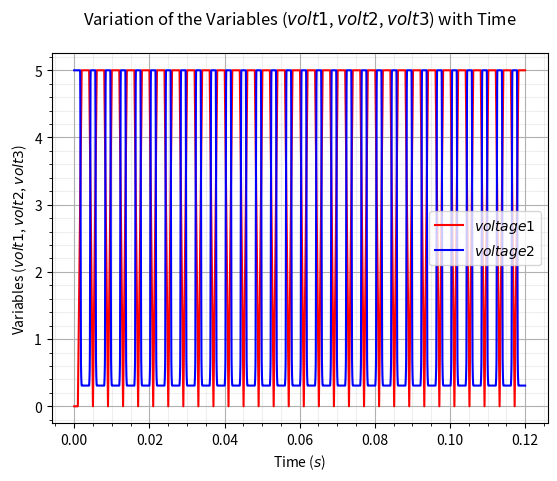

This figure's Python source:
"""
This code section can now generate a transient simulation by performing OP analysis which is used for the initial conditions.
The initial conditions is then transferred into the Newton-Raphson solver which solves for the nodal voltages, currents, and
variables that are needed for the transient simulation.
Expansions:
1) Try adding more components such as inductors, VCCS, and increase circuit size
2) Incorporate with C++ to be used for acceleration
"""

import time as tm
import numpy as np
import scipy.sparse as sp
import scipy.sparse.linalg as spl
import matplotlib.pyplot as plt
from numpy import inf

from numpy import count_nonzero
# The amount of iterations for the timestep, the higher the more accurate but uses more computing resources
n = 5001 #5001 seems to be the sweet spot

# Choosing the pulse wave for the transient simulation
simul = 1

# Defining the Time and Timestep for Transient Simulation
X1 = np.ones((n,1))
t_start = 0
t_end = 12e-2
t1 = 0
h = (t_end - t_start) / (n-1)
t = np.arange(t_start, t_end + h, h)

print(h)
# Doing the sine wave analysis
def V_sine(V_o,V_a,t_d,theta,f,t1):
    V_t1 = 0
    if(t1 < t_d):
        V_t1 = V_o
    else:
        V_t1 = V_o + V_a*np.exp(-theta*(t1-t_d))*np.sin(2*np.pi*f*(t1-t_d))
    return V_t1

# Doing the pulse wave analysis
def V_pulse(V1,V2,t1,td,tr,tf,tpw,tper):
    V_t1 = V1
    if(t1 >= 0 and t1 < td):
        V_t1 = V1
    elif(t1 >= td and t1 < (td + tr)):
        V_t1 = V1 + (V2-V1)*(t1-td)/tr
    elif(t1 >= (td + tr) and t1 < (td + tr + tpw)):
        V_t1 = V2
    elif(t1 >= (td + tr + tpw) and t1 < (td + tr + tpw + tf)):
        V_t1 = V2 + (V1 - V2)*(t1-(td+tr+tpw))/tf
    elif(t1 >= (td + tr + tpw + tf) and t1 <= (td + tper)):
        V_t1 = V1
    else:
        t1 = td
    return V_t1, t1

# Functions that defines the different stamps for the resistor, voltage source, and current source
def cond(R):
    g = 1/R
    return g

# A function that creates a matrix of zeros
def matrix(maxi,maxj):
    size = (maxi,maxj)
    return np.zeros(size)

# A function that extends the branch of the matrix
def mat_ext(M):
    a = np.shape(M)
    M1=np.zeros((a[0]+1,a[1]+1),M.dtype)
    M1[:-1,:-1]=M
    return M1

# Function that sums up the matrices for the total overall matrix
def mat_sum(list_of_mat):
    a = list_of_mat[0]
    for i in range(1, len(list_of_mat)):
        a += list_of_mat[i]
    return a

# A function that initiliaze the current sources value and input into the RHS matrices based on MNA stamps
def Is_assigner(node_x,node_y,I,RHS):
    size_RHS = np.shape(RHS)
    a = matrix(size_RHS[0],size_RHS[1])
    if(node_x == 0):
        a[node_y-1][0] = I
    elif(node_y == 0):
        a[node_x-1][0] = -I
    else:
        a[node_x-1][0] = -I
        a[node_y-1][0] = I
        
    New_RHS = RHS + a
    return New_RHS

# A function that initiliaze the resistor values and input into the LHS matrices based on MNA stamps
def R_assigner(node_x,node_y,R,LHS):
    size_LHS = np.shape(LHS)
    a = np.zeros((size_LHS[0],size_LHS[1]))
    
    if(node_x == 0):
        a[node_y-1][node_y-1] = R
        
    elif(node_y == 0):
        a[node_x-1][node_x-1] = R
    else:
        a[node_x-1][node_x-1] = R
        a[node_x-1][node_y-1] = -R
        a[node_y-1][node_x-1] = -R
        a[node_y-1][node_y-1] = R
        
    New_LHS = LHS + a
    return New_LHS

# A function that initiliaze the resistor values and input into the LHS matrices based on MNA stamps
def VCCS_assigner(node_x,node_y,node_cx,node_cy,R,LHS):
    size_LHS = np.shape(LHS)
    a = matrix(size_LHS[0],size_LHS[1])
    if(node_x == 0):
        if(node_cx == 0):
            a[node_y-1,node_cy-1] = R
        elif(node_cy == 0):
            a[node_y-1,node_cx-1] = -R
        else:
            a[node_y-1,node_cx-1] = -R
            a[node_y-1,node_cy-1]= R
    elif(node_y == 0):
        if(node_cx == 0):
            a[node_x-1,node_cy-1] = -R
        elif(node_cy == 0):
            a[node_x-1,node_cx-1] = R
        else:
            a[node_x-1,node_cx-1] = R
            a[node_x-1,node_cy-1] = -R
    else:
        a[node_x-1,node_cx-1] = R
        a[node_x-1,node_cy-1] = -R
        a[node_y-1,node_cx-1] = -R
        a[node_y-1,node_cy-1] = R
    LHS = LHS + a
    
    return LHS

def N_JFet_assigner(node_d,node_g,node_s,beta,Vto,LAMBDA,LHS,RHS,solution):
    VCCS_assigner(node_d,node_s,node_d,node_s,R,LHS)
    Diode_assigner(node_g,node_d,2.7e-9,0.05,4e-12,h,LHS,RHS,solution)
    Diode_assigner(node_g,node_s,2.7e-9,0.05,4e-12,h,LHS,RHS,solution)
    
    return LHS, RHS

def C_assigner(node_x,node_y,C,LHS,RHS,solution,h,mode):
    x = C/h
    if(mode == 0):
        x1 = 0
        x = 0
    else:
        if(node_x == 0):
            x1 = C*solution[node_y-1]/h
        elif(node_y == 0):
            x1 = C*solution[node_x-1]/h
        else:
            x1 = C*(solution[node_x-1]-solution[node_y-1])/h
    
    # Matrix stamp for a capacitor on RHS
    New_RHS = Is_assigner(node_x,node_y,x1,RHS)
    # Matrix stamp for a capacitor on LHS
    New_LHS = R_assigner(node_x,node_y,x,LHS)
    
    return New_LHS, New_RHS

# A function that extends the matrix with the values needed for the LHS based on MNA stamps
def branch_ext(M,node_x,node_y):
    # Create the column for voltage stamp
    size_a = np.shape(M)
    va= np.zeros((size_a[0],1))
    if(node_x == 0):
        va[node_y-1,0] = 1
    elif(node_y == 0):
        va[node_x-1,0] = 1
    else:
        va[node_x-1,0] = -1
        va[node_y-1,0] = 1
    
    # Create the row for voltage stamp
    zero_ext = np.zeros((1,1))
    ha = va[..., None]
    haz = np.concatenate((ha,zero_ext),axis=None)
    
    #Contatenate both for the new matrix
    M1 = np.hstack((M,va))
    M2 = np.vstack((M1,haz))
    
    return M2

# A function that adds in voltage for the both LHS and RHS based on MNA stamps
def Vs_assigner(V_value, node_x, node_y, LHS, RHS):
    Value = np.array([[V_value]])
    # Extending the branch at the LHS matrix
    New_LHS = branch_ext(LHS,node_x,node_y)
    # Assigning the value at RHS
    if(node_x == 0):
        New_RHS = np.concatenate((RHS, -Value), axis=0)
    else:
        New_RHS = np.concatenate((RHS, Value), axis=0)
    size_RHS = np.shape(New_RHS)
    return New_LHS, New_RHS, size_RHS[0]

def Ind_assigner(L,node_x,node_y,LHS,RHS,h,init):
    if(L == 0):
        # Matrix stamp for an inductor on LHS
        New_LHS = branch_ext(LHS,node_y,node_x)
        size_LHS = np.shape(New_LHS)
        New_LHS[size_LHS[0]-1,size_LHS[1]-1] = -L/h
        Ind_val = np.array([[0]])
        New_RHS = np.concatenate((RHS, Ind_val), axis=0)
    else:
        New_RHS = RHS
        New_LHS = LHS
        size_LHS = np.shape(LHS)
        New_LHS[size_LHS[0]-1,size_LHS[1]-1] = -L/h
        # Matrix stamp for an inductor on RHS
        New_RHS[size_LHS[0]-1,0] = -L*init[size_LHS[0]-1,0]/h
    
    # return New_LHS, New_RHS

def fet_assigner(number, node_vd, node_vg, node_vs, node_vb, solution, LHS, RHS,  mode):
    # the position of the drain, gate, source, and base voltages are hard-coded for the transistor model
    # we are using a discrete MOSFET, so the vb is connected to the source terminal
    add = 0
    for i in range(number-1):
        add +=14
        i += 1
        
    # The settings for the large signal analysis model
    # uses node_vd as starting reference node for the simulation
    if(node_vd == 0):
        vd = 0
    else:
        # LHS = R_assigner(2,5,cond(1e-3),LHS) # RD
        vd = solution[node_vd-1,0]
        
    if(node_vg == 0):
        vg = 0
    else:
        vg = solution[node_vg-1,0]
    
    if(node_vs == 0):
        vs = 0
    else:
        vs = solution[node_vs-1,0]
        
    if(node_vb == 0):
        vb = 0
    else:
        vb = solution[node_vb-1,0]
    # the other settings for fet model based on the large signal analysis
    LHS = R_assigner(1,4,cond(1.1e-3),LHS) # RG
    LHS = R_assigner(7,0,cond(1.2e-3),LHS) # RS
    LHS = R_assigner(6,0,cond(1.3e-3),LHS) # RB
    LHS = R_assigner(5,7,cond(1e9),LHS) # RDS
    LHS, RHS = Diode_assigner(6,5,10e-14,0.05,4e-12,h,LHS,RHS,solution,mode) # Diode BD
    LHS, RHS = Diode_assigner(6,7,10e-14,0.05,4e-12,h,LHS,RHS,solution,mode) # Diode BS
    LHS, RHS = C_assigner(6,5,1e-12,LHS,RHS,solution,h,mode) # Capacitor BD
    LHS, RHS = C_assigner(4,5,1e-12,LHS,RHS,solution,h,mode) # Capacitor GD
    LHS, RHS = C_assigner(4,7,1e-12,LHS,RHS,solution,h,mode) # Capacitor GBO_1
    LHS, RHS = C_assigner(4,6,1e-12,LHS,RHS,solution,h,mode) # Capacitor GBO_2
    LHS, RHS = C_assigner(7,6,1e-12,LHS,RHS,solution,h,mode) # Capacitor BSO
    
    W = 400e-6
    L = 10e-6
    kp = 200e-6
    mCox = kp
    phi = 0.6
    vt0 = 3
    LAMBDA = 0.1
    gamma = 0
    Beta = (mCox)*(W/L)
    vsb = vs - vb
    vt = vt0 + gamma*((np.sqrt(2*phi+vsb)-np.sqrt(2*phi))) # already taking into account the body effect of MOSFETs
    # vt = 2
    vgs = vg - vs
    vds = vd - vs
    # gm = K*vds
    if (vgs>vt) and (vds <= (vgs-vt)): # the transistor is in linear
        # id = gm*vgs + gds*vds
        id = Beta*(vgs-vt-1/2*vds)*vds*(1+LAMBDA*vds)
        gds = Beta*(1+LAMBDA*vds)*(vgs-vt-vds)+Beta*LAMBDA*vds*(vgs-vt-1/2*vds)
        gm = Beta*(1+LAMBDA*vds)*vds
    elif (vgs>vt) and (vds > (vgs-vt)): # the transistor is in saturation
        id = (Beta/2)*np.power((vgs - vt),2) * (1+LAMBDA*vds)
        gds = (Beta/2)*LAMBDA*np.power((vgs-vt),2)
        gm = Beta*(1+LAMBDA*vds)*(vgs-vt)
    else: # the transistor is in cutoff
        id = 0
        gds = 0
        gm = 0
    
    I_DSeq = id - gm*vgs - gds*vds # 10.190 equation 
    # id = gm*vgs + gds*vds
    # print(id)
    # print(vgs,vds,id)
    # print(vgs,vt,vds,id)
    # the position of the drain current is hard-coded for the transistor model
    '''Change the current source, add diodes and capacitors, make it as a switch, IV curve, voltage source as gate, voltage source as source,
    drain voltage, repeating for loop, directly go to analog model on the transistor, look the VT for the diode.'''
    New_RHS = Is_assigner(node_vd,node_vs,I_DSeq,RHS)
    
    LHS = R_assigner(node_vd,node_vs,gds,LHS) # assigning gds
    LHS = VCCS_assigner(node_vd,node_vs,node_vg,node_vs,gm,LHS) # assigning gm
    New_LHS = LHS
    # print(New_RHS)
    # print(New_RHS,"\n",New_LHS)
    return New_LHS,New_RHS

def Diode_assigner(node_x,node_y,Is,VT,cd,h,LHS,RHS,solution,mode):
    if(mode == 0 ): # OP analysis
        a = 0
    else: # Transient analysis
        a = cd/h
    
    if(node_x == 0):
        x = (Is/VT)*(np.exp((-solution[node_y-1])/VT)) + a
        x1 = (x*(-solution[node_y-1])-Is*(np.exp((-solution[node_y-1])/VT)-1))
    elif(node_y == 0):
        x = (Is/VT)*(np.exp((solution[node_x-1]-0)/VT)) + a
        x1 = (x*(solution[node_x-1]-0)-Is*(np.exp((solution[node_x-1]-0)/VT)-1))
    else:
        x = (Is/VT)*(np.exp((solution[node_x-1]-solution[node_y-1])/VT)) + a
        x1 = (x*(solution[node_x-1]-solution[node_y-1])-Is*(np.exp((solution[node_x-1]-solution[node_y-1])/VT)-1))
    
    # x = np.float16(x)
    # x1 = np.float16(x1)
    # Matrix stamp for a diode on RHS
    New_RHS = Is_assigner(node_x,node_y,x1,RHS)
    # Matrix stamp for a diode on LHS
    New_LHS = R_assigner(node_x,node_y,x,LHS)
    
    return New_LHS, New_RHS

# The Newton Raphson system that solves non-linear and dynamic elements in the circuit
def NewtonRaphson_system(RHS,LHS,init):
    """
    Solve nonlinear system F=0 by Newton's method.
    J is the Jacobian of F. Both F and J must be functions of x.
    At input, x holds the start value. The iteration continues
    until ||F|| < eps.
    """
    eps = 1e-8
    error = 9e9
    iteration_counter = 0
    solution = init
    
    # Label the non-linear and dynamic components here
    # LHS, RHS = fet_assigner(1, 1, 0, 3, 3, LHS, RHS)
    # LHS, RHS = Ind_assigner(0.5e-6,2,0,LHS,RHS,h,solution)
    # print(RHS)
      
    while error > eps and iteration_counter <= 5:
        J_x, F_x = fet_assigner(1, 2, 1, 0, 0, solution, LHS, RHS, 1)
        delta = np.linalg.solve(J_x, np.matmul(J_x,solution) - F_x)
        error = np.max(np.abs(delta))
        solution -= delta
        # print(J_x,"\n",F_x)
        iteration_counter += 1
        # print(iteration_counter)
        
    return F_x, solution

# Function that linearize the DC components using NR algorithm during operating point, t = 0
def OPanalysis_system(LHS,RHS):
    """
    Solve nonlinear system F=0 by Newton's method.
    J is the Jacobian of F. Both F and J must be functions of x.
    At input, x holds the start value. The iteration continues
    until ||F|| < eps.
    """
    eps = 1e-8
    error = 9e9
    iteration_counter = 0
    size = np.shape(LHS)
    solution = np.zeros((size[0],1))
    
    # iteration counter set to 50 as followed by the SPICE OPUS textbook
    while error > eps and iteration_counter <= 5:
        J_x, F_x = fet_assigner(1, 2, 1, 0, 0, solution, LHS, RHS, 0)
        # print(J_x,"\n",F_x)
        np.savetxt('mat_LHS.csv',LHS, fmt = '%f', delimiter=",")
        # if(sp.issparse(LHS)):
        # delta = spl.spsolve(LHS, (np.matmul(LHS,solution) - RHS))
        # else:
        delta = np.linalg.solve(J_x, np.matmul(J_x,solution) - F_x)
        error = np.max(np.abs(delta))
        solution -= delta
        
        iteration_counter += 1
        
    # saves the LHS, RHS, and solution matrices in CSV files
    np.savetxt('mat_Solution.csv',solution, fmt = '%f', delimiter=",")
    np.savetxt('mat_LHS.csv',J_x, fmt = '%f', delimiter=",")
    np.savetxt('mat_RHS.csv',F_x, fmt = '%f', delimiter=",")
    # print(1.0 - count_nonzero(LHS) / LHS.size) # just to count the non-zeros and see how sparse it is
    
    return solution

''' 
The total number of nodes and voltage sources that is contained to build the base matrix
that contains only zeros which will then be occupied with values from the components.
    - a normal 2 port component will add 1/2 nodes depending on how it is connected
    - each FET transistor adds 9 nodes
'''
T_nodes = 7

# Size of matrix
Maxi = T_nodes
Maxj = Maxi


LHS = np.zeros((Maxi,Maxj)) # LHS matrix
RHS = np.zeros((Maxi,1)) # RHS matrix

# Values of the variables

LHS = R_assigner(3, 2, cond(1e3), LHS)

# Initial voltage before turning on:
V1 = 0

# Adding the branch values from different stamp sources (eg. Voltage source, VCCS) which affects both LHS and RHS
LHS, RHS, Vs_locate= Vs_assigner(V1, 1, 0, LHS, RHS)
LHS, RHS, temp = Vs_assigner(5, 3, 0, LHS, RHS)
# LHS, RHS, Vs_locate = Vs_assigner(Vs[0], 1, 0, LHS, RHS)

# Add a short circuit voltage source of 0V to find the current between two nodes
# LHS, RHS, temp = Vs_assigner(5, 3, 0, LHS, RHS)

# OP analysis for the initial conditions for the transient simulation
solution = OPanalysis_system(LHS,RHS)
print("LHS:",LHS)
print("RHS:",RHS)
print("OP analysis results:\n",solution)

volt1 = np.ones((n,1))
volt2 = np.ones((n,1))
curr_R1 = np.ones((n,1))
volt4 = np.ones((n,1))
current = np.ones((n,1))
V_ds = np.ones((n,1))
RHS2 = np.ones((n,1))

# get the start time
st = tm.time()
match simul:
    # 1 does the pulse wave voltage source
    case 1:
        for i in range (0, len(t)):
            
            # The functions and variables needed for the pulse wave voltage source
            t1 = t1 + h
            V_t, t1 = V_pulse(V1 = V1,V2 = 5,t1 = t1,td = 1e-3,tr = 1e-3,tf = 1e-3,tpw = 2e-3,tper = 4e-3)
            v_value = np.array([[V_t]])
            RHS[Vs_locate-1,0] = v_value
            
            # Using Newton-Raphson and backward euler stamp to simulate the capacitors in the circuit
            F_x, solution = NewtonRaphson_system(RHS,LHS,solution)
            
            # Storing the final results at the given timestep
            current[i] = F_x[3-1,0] # try to plot the current as well, move it to C++ and see if it works
            V_ds[i] = solution[5]
            volt1[i] = solution[0]
            volt2[i] = solution[1]
            curr_R1[i] = (solution[2]-solution[1])/1e3 # plotting current of resistor
            # volt4[i] = x_solution[3]
            # current[i] = x_solution[4]
            
        et = tm.time()
        # Plotting the Graph
        
        # plt.plot(t, curr_R1, color = 'red', label = '$current $')
        plt.plot(t, volt1, color = 'red', label = '$voltage 1$')
        plt.plot(t, volt2, color = 'blue', label = '$voltage 2$')
        # plt.plot(t, volt3, color = 'green', label = '$nodal voltage 3$')
        # plt.plot(t, volt4, color = 'black', label = '$nodal voltage 4$')
        # plt.plot(t, current, color = 'yellow', label = '$current$')
        # plt.plot(t, RHS2-RHS1, color = 'pink', label = '$resistor current$')
        plt.xlabel('Time ($s$)')
        plt.ylabel('Variables ($volt1$, $volt2$, $volt3$)')
        plt.title('Variation of the Variables ($volt1$, $volt2$, $volt3$) with Time\n')
        plt.legend()
        plt.grid(which='major')
        plt.minorticks_on()
        plt.grid(which='minor', alpha=0.2)
        # get the end time     
        
    # 2 does the sine wave voltage source
    case 2:
        for i in range (0, len(t)):
            t1 = t1 + h
            V_t = V_sine(V_o,V_a,t_d,theta,f,t1)
            # Storing the final results at the given timestep
            X1[i] = V_t
        
            # get the end time     
        et = tm.time()   
        # Plotting the Graph
        plt.plot(t, X1, color = 'red', label = '$V_s$')
        plt.xlabel('Time ($s$)')
        plt.ylabel('Variables ($V_s$)')
        plt.title('Variation of the Variables ($V_s$) with Time\n'
                    + 'Timestep, $h$ = {}'.format(h))
        plt.legend()
        plt.grid(which='major')
        plt.minorticks_on()
        plt.grid(which='minor', alpha=0.2)
    case _:
        print("Doing the OP analysis")
        print(np.linalg.solve(LHS,RHS))
        et = tm.time() 

elapsed_time2 = et - st
print('Execution time:', elapsed_time2, 'seconds')

plt.show()
